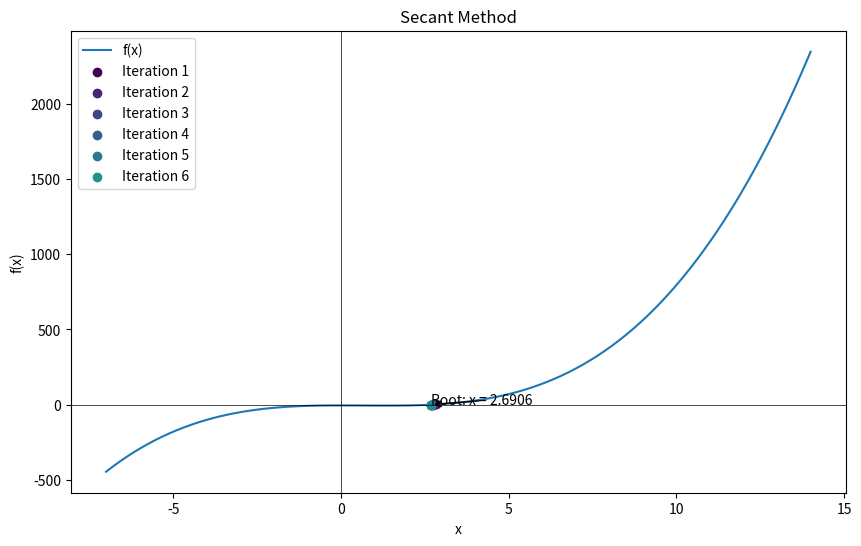

Generate this figure with matplotlib:
import matplotlib.pyplot as plt
import numpy as np

def plot_secant_method(f, x0, x1, max_iterations, tolerance):
    # Generate x values for plotting the function
    x = np.linspace(x0 - 10, x1 + 10, 100)
    y = f(x)

    # Create a figure and axes for the plot
    fig, ax = plt.subplots(figsize=(10, 6)) # Adjust the figsize parameter to set the width and height

    # Plot the function
    ax.plot(x, y, label='f(x)')

    # Initialize the iteration counter
    iteration = 0

    # Define a color map for the points
    cmap = plt.get_cmap('viridis')

    # Perform the Secant method iterations
    while iteration < max_iterations:
        # Calculate the new estimate
        x2 = x1 - (f(x1) * (x1 - x0)) / (f(x1) - f(x0))

        # Print the iteration details
        # print(f"Iteration {iteration+1}: x0 = {x0:.4f}, x1 = {x1:.4f}, x2 = {x2:.4f}, f(x0) = {f(x0):.4f}, f(x1) = {f(x1):.4f}")

        # Plot the estimate with a different color for each iteration
        color = cmap(iteration / max_iterations)
        ax.scatter(x2, f(x2), color=color, label=f'Iteration {iteration+1}')

        # Check if the root is found
        if np.isclose(f(x2), 0) or abs(x2 - x1) < tolerance:
            break

        # Update the estimates
        x0 = x1
        x1 = x2

        # Increment the iteration counter
        iteration += 1

    # Add labels and legend to the plot
    ax.set_xlabel('x')
    ax.set_ylabel('f(x)')
    ax.legend()

    # Add a title and annotation for the root
    ax.set_title('Secant Method')
    ax.annotate(f'Root: x = {x2:.4f}', xy=(x2, f(x2)), xytext=(x2, f(x2) + 0.5),
    arrowprops=dict(facecolor='black', arrowstyle='->'))

    # Show the x and y axes
    ax.axhline(0, color='black', linewidth=0.5)
    ax.axvline(0, color='black', linewidth=0.5)

    # Show the plot
    plt.show()
    
if __name__ == '__main__':
    # Define the function
    def f(x):
        return x**3 - 2*x**2 - 5

    # Define the derivative of the function
    def f_prime(x):
        return 3*x**2 - 4*x

    # Plot the function
    plot_secant_method(f, 3, 4, 10, 0.0001)